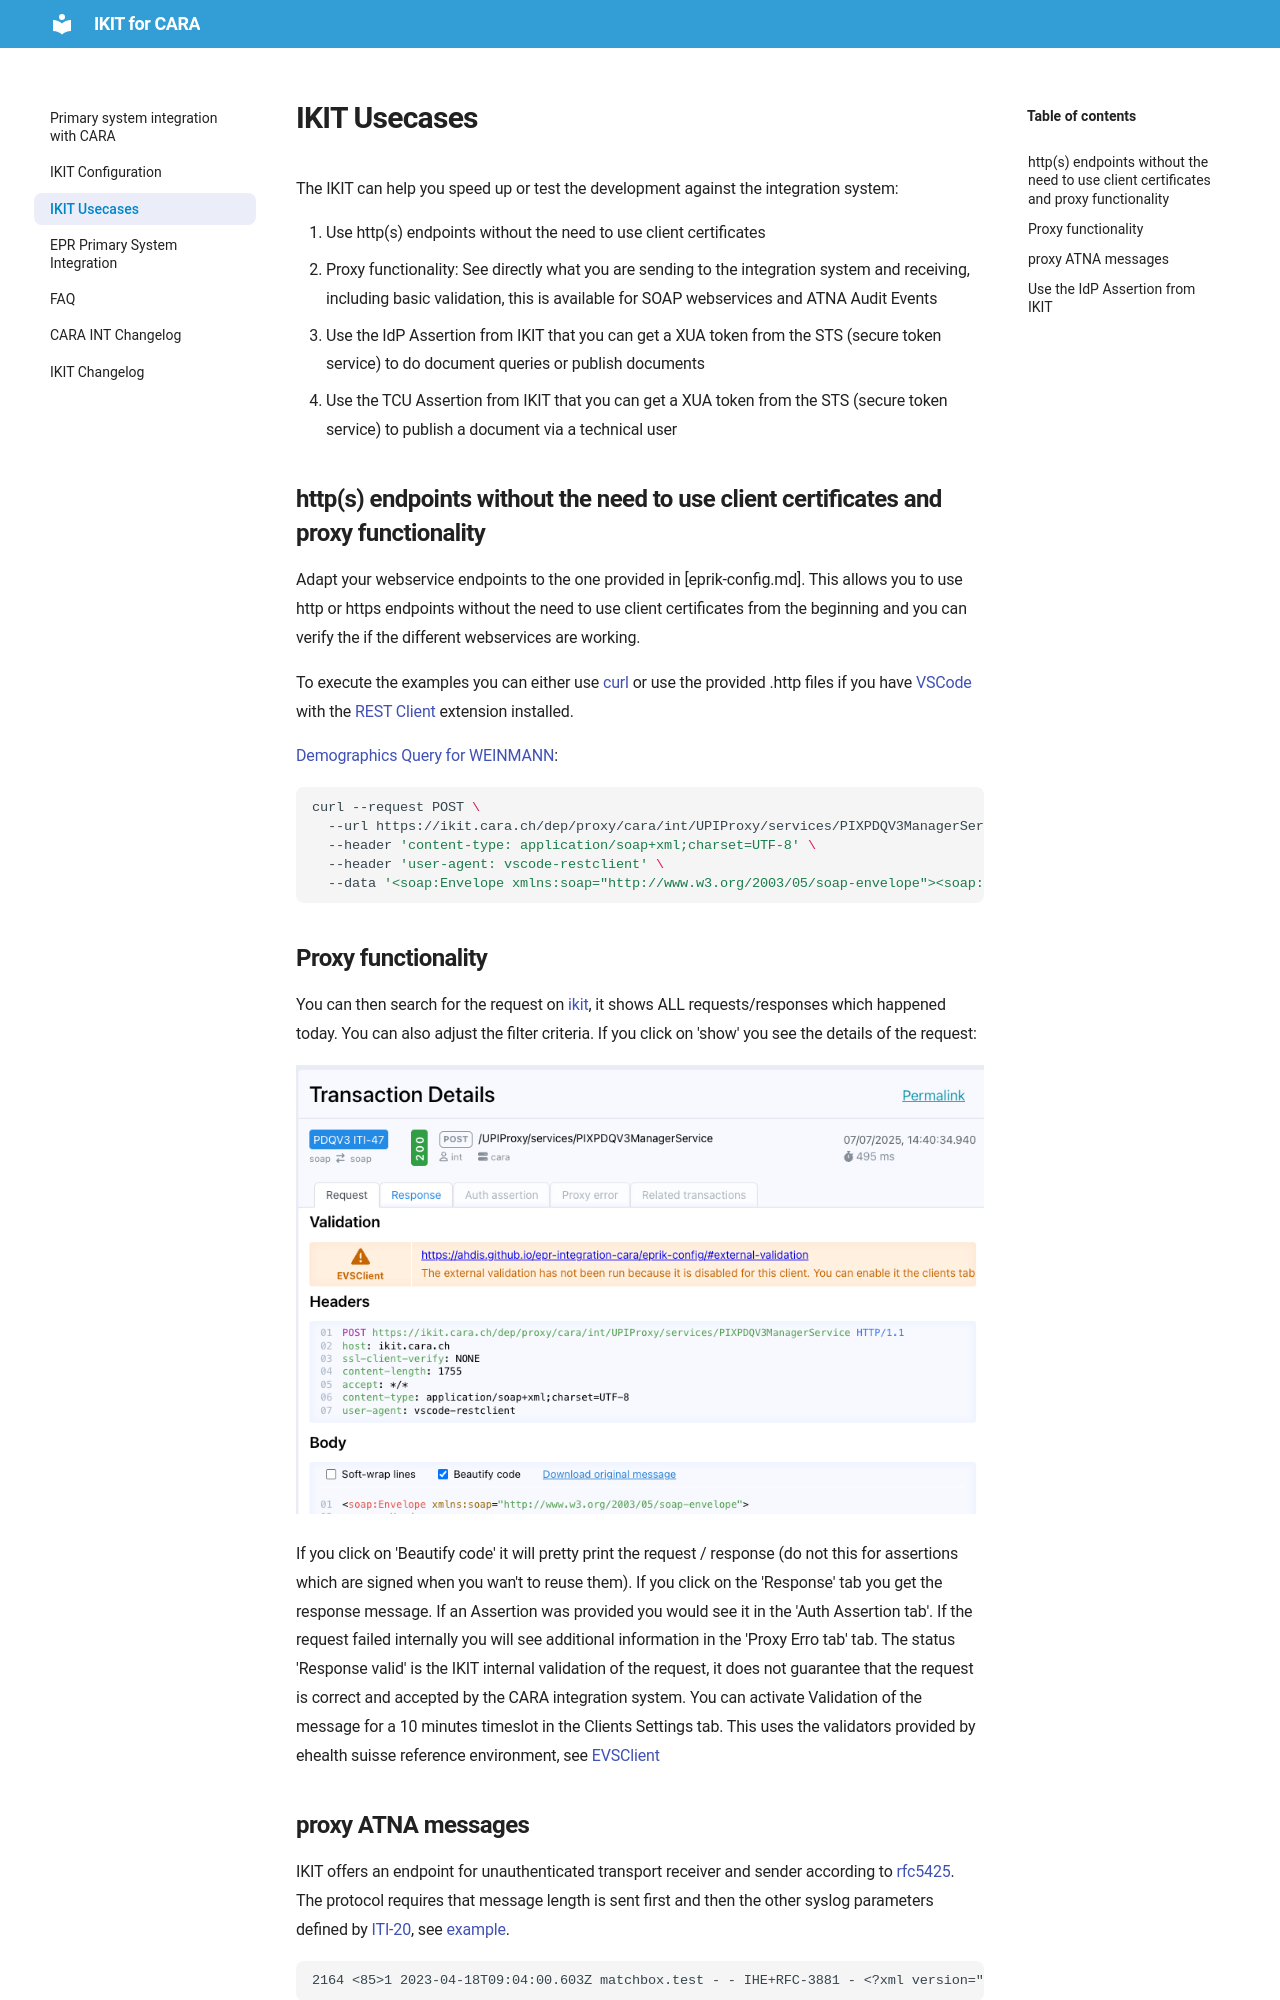

repository: CARA-ch/ikit-docs · page: usecases/index.html · generator: mkdocs

The IKIT can help you speed up or test the development against the integration system:

1. Use http(s) endpoints without the need to use client certificates
2. Proxy functionality: See directly what you are sending to the integration system and receiving, including basic
   validation, this is available for SOAP webservices and ATNA Audit Events
3. Use the IdP Assertion from IKIT that you can get a XUA token from the STS (secure token service) to do document
   queries or publish documents
4. Use the TCU Assertion from IKIT that you can get a XUA token from the STS (secure token service) to publish a
   document via a technical user

## http(s) endpoints without the need to use client certificates and proxy functionality

Adapt your webservice endpoints to the one provided in [eprik-config.md]. This allows you to use http or https endpoints
without the need to use client certificates from the beginning and you can verify the if the different webservices are
working.

To execute the examples you can either use [curl](https://curl.se/) or use the provided .http files if you
have [VSCode](https://code.visualstudio.com/) with
the [REST Client](https://marketplace.visualstudio.com/items?itemName=humao.rest-client) extension installed.

[Demographics Query for WEINMANN](requests/iti-47-weinmann-eprik.http):

```bash
curl --request POST \
  --url https://ikit.cara.ch/dep/proxy/cara/int/UPIProxy/services/PIXPDQV3ManagerService \
  --header 'content-type: application/soap+xml;charset=UTF-8' \
  --header 'user-agent: vscode-restclient' \
  --data '<soap:Envelope xmlns:soap="http://www.w3.org/2003/05/soap-envelope"><soap:Header><Action soap:mustUnderstand="true" xmlns="http://www.w3.org/2005/08/addressing">urn:hl7-org:v3:PRPA_IN201305UV02</Action><MessageID xmlns="http://www.w3.org/2005/08/addressing">urn:uuid:88c76963-f467-49e2-a2c0-a772a4685ee3</MessageID><To xmlns="http://www.w3.org/2005/08/addressing">https://ikit.cara.ch/dep/proxy/cara/int/UPIProxy/services/PIXPDQV3ManagerService</To><ReplyTo xmlns="http://www.w3.org/2005/08/addressing"><Address>http://www.w3.org/2005/08/addressing/anonymous</Address></ReplyTo></soap:Header><soap:Body><PRPA_IN201305UV02 xmlns="urn:hl7-org:v3" ITSVersion="XML_1.0"><id extension="1659464609650" root="1.3.6.1.4.1.21367.2017.2.1.104"/><creationTime value="20220822083241"/><interactionId extension="PRPA_IN201305UV02" root="2.16.840.1.113883.1.6"/><processingCode code="T"/><processingModeCode code="T"/><acceptAckCode code="AL"/><receiver typeCode="RCV"><device classCode="DEV" determinerCode="INSTANCE"><id root="2.16.756.5.30.1.177.2.2.1.1.3"/></device></receiver><sender typeCode="SND"><device classCode="DEV" determinerCode="INSTANCE"><id root="2.16.756.5.30.1.145.1.1"/></device></sender><controlActProcess classCode="CACT" moodCode="EVN"><code code="PRPA_TE201305UV02" displayName="2.16.840.1.113883.1.6"/><queryByParameter><queryId extension="1659464609651" root="1.3.6.1.4.1.21367.2017.2.1.104"/><statusCode code="new"/><responseModalityCode code="R"/><responsePriorityCode code="I"/><parameterList><livingSubjectName><value use="SRCH"><family>WEINMANN</family></value><semanticsText>LivingSubject.name</semanticsText></livingSubjectName></parameterList></queryByParameter></controlActProcess></PRPA_IN201305UV02></soap:Body></soap:Envelope>'
```

## Proxy functionality

You can then search for the request on [ikit](https://ikit.cara.ch/dep), it shows ALL requests/responses
which happened today. You can also adjust the filter criteria. If you click on 'show' you see the details of the
request:

![Image title](img/pdqv3-iti47.png)

If you click on 'Beautify code' it will pretty print the request / response (do not this for assertions which are signed
when you wan't to reuse them). If you click on the 'Response' tab you get the response message. If an Assertion was
provided you would see it in the 'Auth Assertion tab'. If the request failed internally you will see additional information
in the 'Proxy Erro tab' tab. The status 'Response valid' is the IKIT internal validation of the request, it does not
guarantee that the request is correct and accepted by the CARA integration system. You can activate Validation of the message for a 10 minutes timeslot in the Clients Settings tab. This uses the validators provided by ehealth suisse reference environment, see [EVSClient](https://ehealthsuisse.ihe-europe.net/evs/home.seam)
